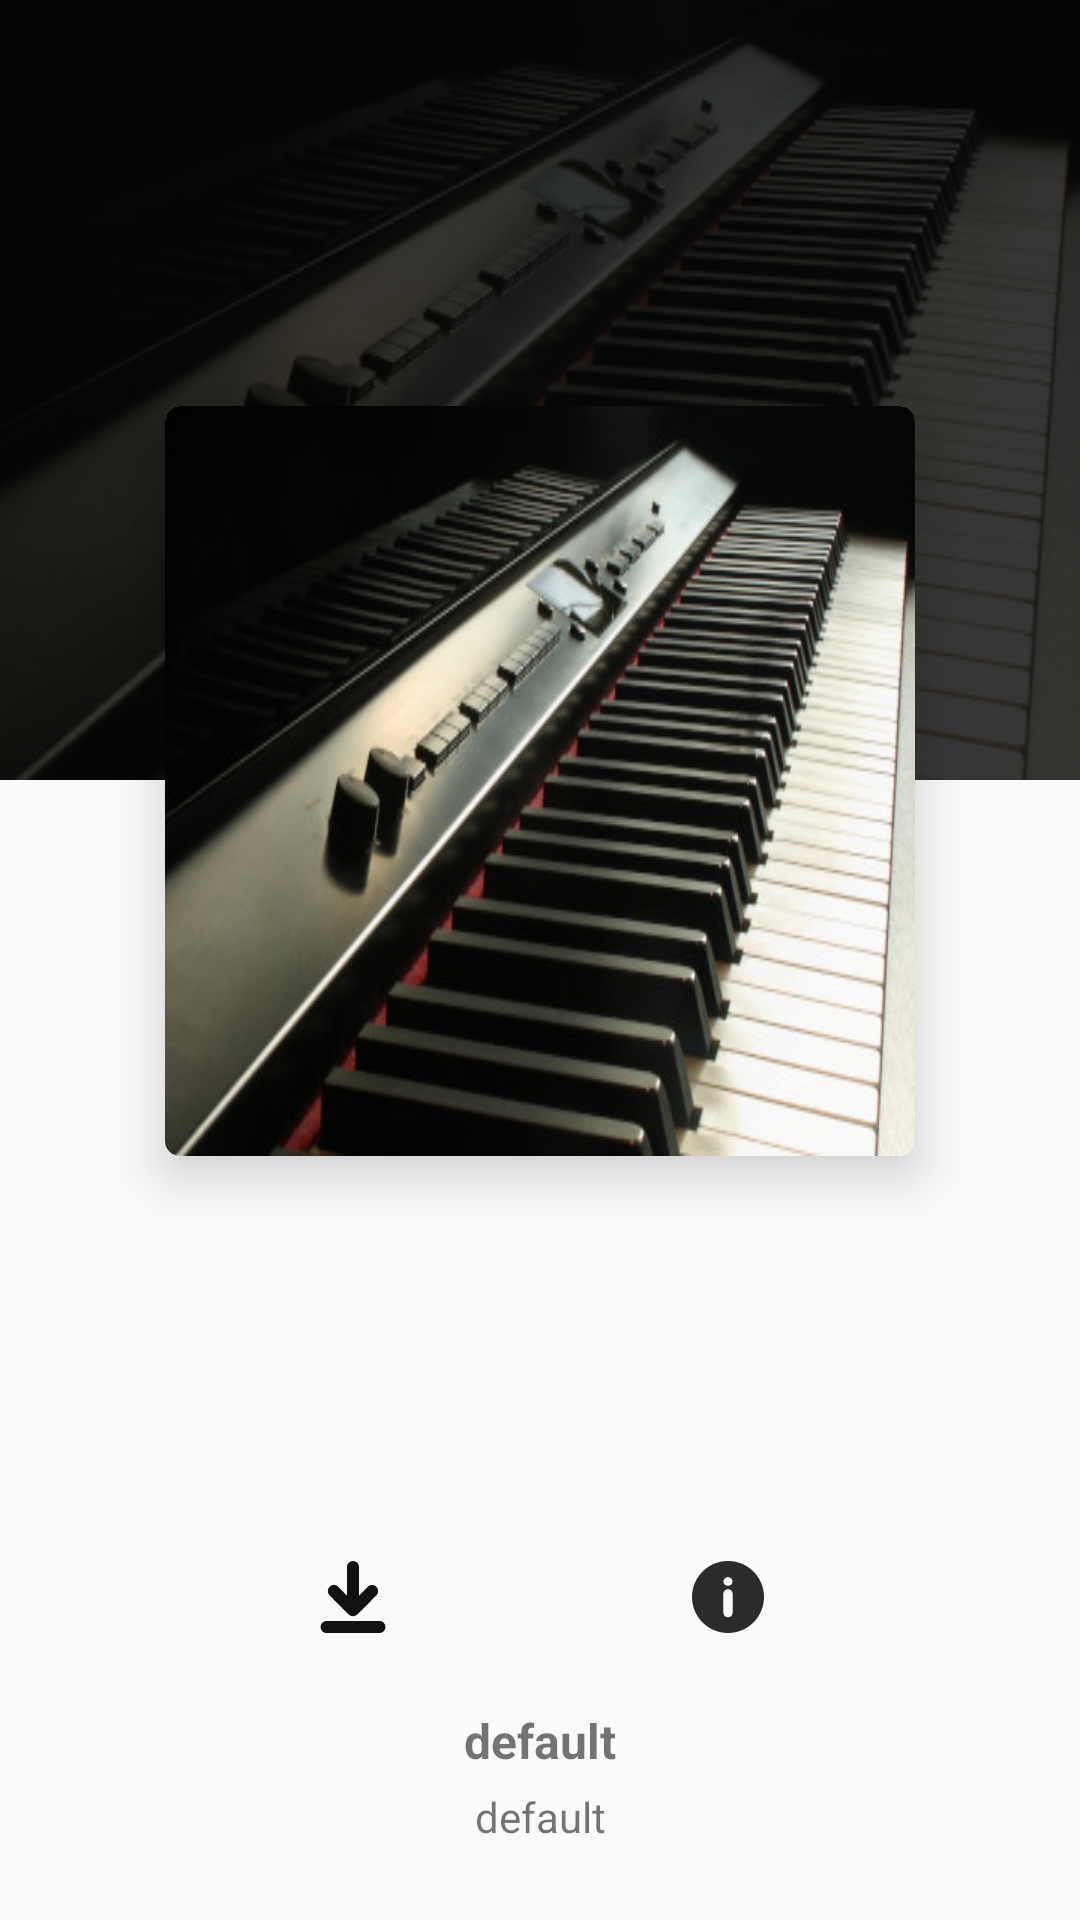

Android layout source for this screen:
<!-- AndroidManifest.xml: application theme AppTheme -->
<!-- res/layout/layout_play_info.xml -->
<?xml version="1.0" encoding="utf-8"?>
<android.support.constraint.ConstraintLayout xmlns:android="http://schemas.android.com/apk/res/android"
    xmlns:app="http://schemas.android.com/apk/res-auto"
    android:layout_width="match_parent"
    android:layout_height="match_parent"
    app:popupTheme="@style/ThemeOverlay.AppCompat.Light">

    <ImageView
        android:id="@+id/image_background"
        android:layout_width="0dp"
        android:layout_height="@dimen/dp_260"
        android:scaleType="fitXY"
        android:src="@drawable/classical"
        android:transitionName="fromMini"
        app:layout_constraintLeft_toLeftOf="parent"
        app:layout_constraintRight_toRightOf="parent"
        app:layout_constraintTop_toTopOf="parent" />

    <View
        android:layout_width="0dp"
        android:layout_height="@dimen/dp_260"
        android:background="@color/color_transparent"
        app:layout_constraintBottom_toBottomOf="@id/image_background"
        app:layout_constraintLeft_toLeftOf="@+id/image_background"
        app:layout_constraintRight_toRightOf="@id/image_background"
        app:layout_constraintTop_toTopOf="@id/image_background" />

    <android.support.v7.widget.CardView
        android:id="@+id/card_artwork"
        android:layout_width="wrap_content"
        android:layout_height="wrap_content"
        app:cardCornerRadius="@dimen/dp_5"
        app:cardElevation="@dimen/dp_10"
        app:layout_constraintBottom_toTopOf="@id/image_download"
        app:layout_constraintLeft_toLeftOf="parent"
        app:layout_constraintRight_toRightOf="parent"
        app:layout_constraintTop_toTopOf="parent">

        <ImageView
            android:id="@+id/image_artwork"
            android:layout_width="@dimen/dp_250"
            android:layout_height="@dimen/dp_250"
            android:scaleType="fitXY"
            android:src="@drawable/classical"
            android:transitionName="fromMini" />
    </android.support.v7.widget.CardView>

    <ImageView
        android:id="@+id/image_download"
        android:layout_width="wrap_content"
        android:layout_height="wrap_content"
        android:layout_marginBottom="@dimen/dp_25"
        android:src="@drawable/ic_download_black"
        app:layout_constraintBottom_toTopOf="@id/text_title"
        app:layout_constraintHorizontal_chainStyle="spread"
        app:layout_constraintLeft_toLeftOf="@id/card_artwork"
        app:layout_constraintRight_toLeftOf="@id/image_favorite" />

    <ImageView
        android:id="@+id/image_favorite"
        android:layout_width="wrap_content"
        android:layout_height="wrap_content"
        android:src="@drawable/ic_like"
        app:layout_constraintBottom_toBottomOf="@id/image_download"
        app:layout_constraintLeft_toRightOf="@id/image_download"
        app:layout_constraintRight_toLeftOf="@id/image_info"
        app:layout_constraintTop_toTopOf="@id/image_download" />

    <ImageView
        android:id="@+id/image_info"
        android:layout_width="wrap_content"
        android:layout_height="wrap_content"
        android:src="@drawable/ic_info"
        app:layout_constraintBottom_toBottomOf="@id/image_favorite"
        app:layout_constraintLeft_toRightOf="@id/image_favorite"
        app:layout_constraintRight_toRightOf="@id/card_artwork"
        app:layout_constraintTop_toTopOf="@id/image_favorite" />

    <TextView
        android:id="@+id/text_title"
        android:layout_width="@dimen/dp_220"
        android:layout_height="wrap_content"
        android:layout_marginBottom="@dimen/dp_5"
        android:ellipsize="marquee"
        android:marqueeRepeatLimit="marquee_forever"
        android:singleLine="true"
        android:text="@string/default_name"
        android:textAlignment="center"
        android:textSize="@dimen/sp_16"
        android:textStyle="bold"
        app:layout_constraintBottom_toTopOf="@id/text_artist"
        app:layout_constraintLeft_toLeftOf="parent"
        app:layout_constraintRight_toRightOf="parent" />

    <TextView
        android:id="@+id/text_artist"
        android:layout_width="wrap_content"
        android:layout_height="wrap_content"
        android:layout_marginBottom="@dimen/dp_25"
        android:ellipsize="marquee"
        android:singleLine="true"
        android:text="@string/default_name"
        app:layout_constraintBottom_toBottomOf="parent"
        app:layout_constraintLeft_toLeftOf="parent"
        app:layout_constraintRight_toRightOf="parent" />
</android.support.constraint.ConstraintLayout>
<!-- resources referenced by this layout -->
<resources>
  <color name="color_transparent">#CC060606</color>
  <dimen name="dp_10">10dp</dimen>
  <dimen name="dp_220">220dp</dimen>
  <dimen name="dp_25">25dp</dimen>
  <dimen name="dp_250">250dp</dimen>
  <dimen name="dp_260">260dp</dimen>
  <dimen name="dp_5">5dp</dimen>
  <dimen name="sp_16">16sp</dimen>
  <!-- drawable classical: jpg bitmap (drawable, 50241 bytes) -->
  <!-- drawable ic_download_black (drawable) -->
  <vector android:height="24dp" android:viewportHeight="268.476"
      android:viewportWidth="268.476" android:width="24dp" xmlns:android="http://schemas.android.com/apk/res/android">
      <path android:fillColor="#121111" android:fillType="evenOdd" android:pathData="M232.943,223.73H35.533c-12.21,0 -22.109,10.017 -22.109,22.373c0,12.356 9.9,22.373 22.109,22.373h197.41c12.21,0 22.109,-10.017 22.109,-22.373C255.052,233.747 245.153,223.73 232.943,223.73zM117.881,199.136c4.034,4.041 9.215,6.147 14.491,6.508c0.626,0.053 1.227,0.188 1.866,0.188c0.633,0 1.228,-0.135 1.847,-0.186c5.284,-0.357 10.473,-2.464 14.512,-6.51l70.763,-70.967c8.861,-8.875 8.861,-23.267 0,-32.142c-8.86,-8.876 -23.225,-8.876 -32.086,0l-32.662,32.756V22.373C156.612,10.017 146.596,0 134.238,0c-12.356,0 -22.372,10.017 -22.372,22.373v106.41L79.204,96.027c-8.86,-8.876 -23.226,-8.876 -32.086,0c-8.86,8.875 -8.86,23.267 0,32.142L117.881,199.136z"/>
  </vector>
  <!-- drawable ic_info (drawable) -->
  <vector xmlns:android="http://schemas.android.com/apk/res/android"
      android:width="24dp"
      android:height="24dp"
      android:viewportWidth="45.999"
      android:viewportHeight="45.999">
      <path
          android:fillColor="#2a2b2b"
          android:pathData="M39.264,6.736c-8.982,-8.981 -23.545,
          -8.982 -32.528,0c-8.982,8.982 -8.981,23.545 0,32.528c8.982,
          8.98 23.545,8.981 32.528,0C48.245,30.281 48.244,15.719 39.264,
          6.736zM25.999,33c0,1.657 -1.343,3 -3,3s-3,-1.343 -3,-3V21c0,
          -1.657 1.343,-3 3,-3s3,1.343 3,3V33zM22.946,15.872c-1.728,
          0 -2.88,-1.224 -2.844,-2.735c-0.036,-1.584 1.116,-2.771 2.879,
          -2.771c1.764,0 2.88,1.188 2.917,2.771C25.897,14.648 24.746,
          15.872 22.946,15.872z" />
  </vector>
  <string name="default_name">default</string>
  <style name="AppTheme" parent="Theme.AppCompat.Light.NoActionBar">
          
          <item name="colorPrimary">#0e000000</item>
          <item name="colorPrimaryDark">#0e000000</item>
          <item name="colorAccent">@color/color_accent</item>
      </style>
  <color name="color_accent">#D81B60</color>
</resources>
